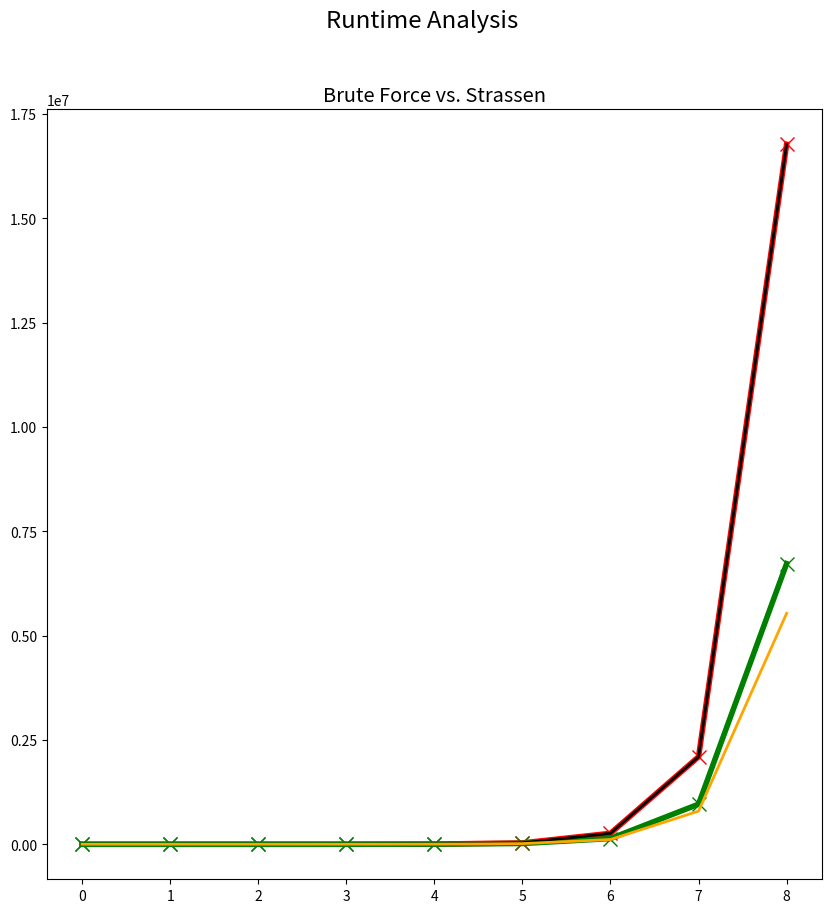

Python code for this plot: (Note: this script raises an exception after producing the figure.)
# -*- coding: utf-8 -*-

from math import pow
from math import log2
from math import factorial

N=9

# benchmark data generation
brute = [1,8,64,512,4096,32768,262144,2097152,16777216]
Strassen = [0,7,56,399,2800,19607,137256,960799,6725600]
yVals1 = [] # cubic for O(n^3)
yVals2 = [] # slightly less than cubic for O(n^2.8)

# generate bench mark data for O(n^3), O(n^2.8)
for i in [1,2,4,8,16,32,64,128,256]:
    #brutecounts.append(round(pow(i, 2.99), 2))
    #Strassencounts.append(round(pow(i, 2.75), 2))
    yVals1.append(pow(i, 3))
    yVals2.append(round(pow(i, 2.8), 2))

# %matplotlib inline
import matplotlib.pyplot as plt

# Brute vs. Strassen execution steps
plt.rcParams['figure.figsize'] = [10,10]
fig, (ax1) = plt.subplots(1, 1)
fig.suptitle('Runtime Analysis', size="xx-large")

ax1.set_title('Brute Force vs. Strassen', size="x-large")
ax1.plot(range(N), brute, "rx-", markersize=10, linewidth=4, label="Brute")
ax1.plot(range(N), Strassen, "gx-", markersize=10, linewidth=4, label="Strassen")
ax1.plot(range(N), yVals1, "black", markersize=5, linewidth=2, label="benchmark O(n^3)")
ax1.plot(range(N), yVals2, "orange", markersize=5, linewidth=2, label="benchmark O(n^2.8)")
ax1.grid(b=True, which='major', axis='both')
ax1.set(xlabel = 'Matrix Order (2^n)', ylabel = 'Number of Multiplications')
ax1.legend(loc=(0.05,0.65), scatterpoints=1)
ax1.tick_params(axis="both", which="major", labelsize=14)
